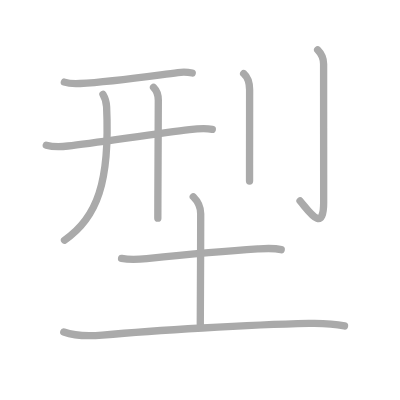
t = 0.00 s
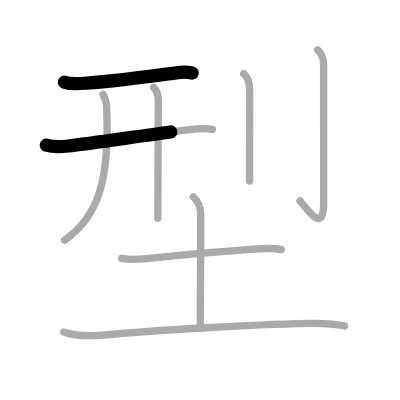
t = 1.75 s
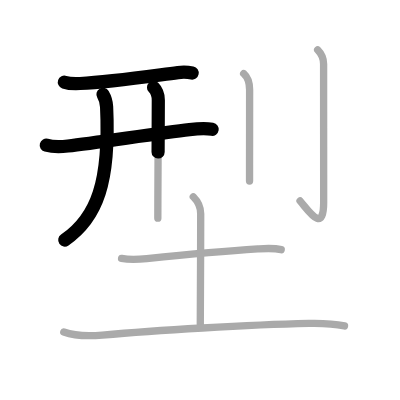
t = 3.50 s
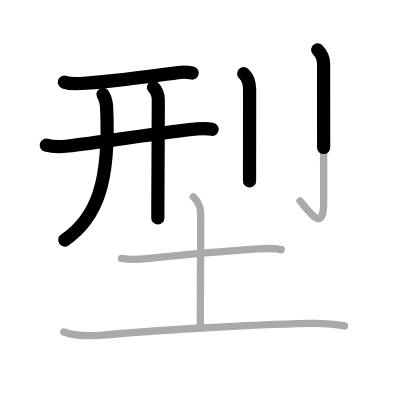
t = 5.50 s
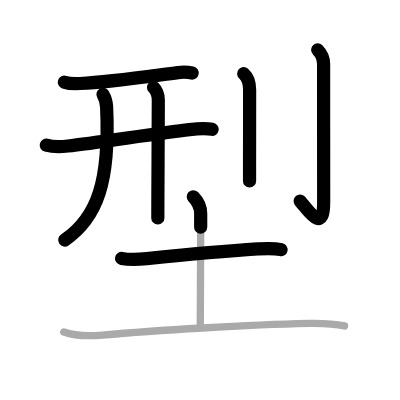
t = 7.25 s
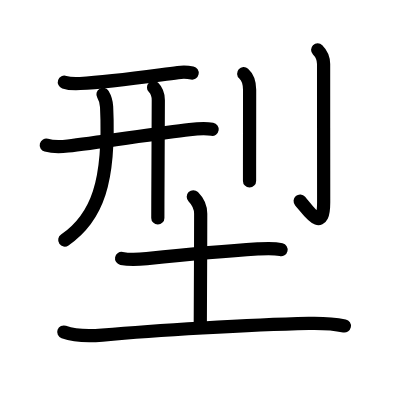
t = 9.00 s

The animated SVG that drew these frames (rendered in a browser with its animation timeline set to each time). Animation: 9 SMIL elements (animate=9); one cycle of 9.00 s.

<?xml version="1.0" standalone="no"?>
<!DOCTYPE svg PUBLIC "-//W3C//DTD SVG 1.1//EN"   "http://www.w3.org/Graphics/SVG/1.1/DTD/svg11.dtd">
<svg width="400px" height="400px"  version="1.1" xmlns="http://www.w3.org/2000/svg">
  <defs>
    <marker id="Triangle" viewBox="0 0 10 10" refX="0" refY="5" markerUnits="strokeWidth" markerWidth="3" style="stroke-opacity:0%;fill:#aaaaaa;" markerHeight="2" orient="auto">
      <path d="M 0 0 L 10 5 L 0 10 z" />
    </marker>
    
    <marker id="Arrow" viewBox="0 0 10 10" refX="5" refY="5" markerUnits="strokeWidth" markerWidth="1.8" style="stroke-opacity:0%;fill:#770000;" markerHeight="2" orient="auto">
      <path d="M 0 4 L 6 4 L 4 1 L 10 5 L 4 9 L 6 6 L 0 6 z" />
        <circle cx="5" cy="5" r="5" />
      </marker>
    
    <marker id="TriangleRed" viewBox="0 0 10 10" refX="0" refY="5" markerUnits="strokeWidth" markerWidth="3" style="stroke-opacity:0%;fill:#CC0000;" markerHeight="2" orient="auto">
      <path d="M 0 0 L 10 5 L 0 10 z" />
    </marker>
    
    <marker id="ArrowRed" viewBox="0 0 10 10" refX="5" refY="5" markerUnits="strokeWidth" markerWidth="1.8" style="stroke-opacity:0%;fill:#CC0000;" markerHeight="2" orient="auto">
      <path d="M 0 4 L 6 4 L 4 1 L 10 5 L 4 9 L 6 6 L 0 6 z" />
        <circle cx="5" cy="5" r="5" />
      </marker>
    
  </defs>
  
  <path style="fill:#ffffff; fill-opacity:100%; fill-rule:evenodd; stroke-width:0;" d="M 0 0 L 400px 0 L 400px 400px L 0 400px L 0 0" />

  <g transform="scale(3.6697247706422 3.6697247706422)">
<path style="fill:none; fill-opacity:0%; fill-rule:evenodd; stroke:#aaaaaa; stroke-opacity:100%; stroke-width: 1.5pt; stroke-linejoin:round; stroke-linecap:round;" d="M17.54 22.38c1.11 0.38 3.15 0.44 4.27 0.38c8.24-0.43 18.19-1.89 26.67-2.98c1.84-0.24 2.97-0.07 3.9 0.12"></path>
<path style="fill:none; fill-opacity:0%; fill-rule:evenodd; stroke:#aaaaaa; stroke-opacity:100%; stroke-width: 1.5pt; stroke-linejoin:round; stroke-linecap:round;" d="M12.61 39.56c1.9 0.52 3.99 0.44 5.91 0.23c7.52-0.84 24.67-3.51 33.12-4.47c2.11-0.24 4.1-0.43 6.21-0.08"></path>
<path style="fill:none; fill-opacity:0%; fill-rule:evenodd; stroke:#aaaaaa; stroke-opacity:100%; stroke-width: 1.5pt; stroke-linejoin:round; stroke-linecap:round;" d="M28.06 25.73c0.62 1.04 0.94 2.29 0.99 3.39C30 49.5 26.5 59.38 17.58 65.46"></path>
<path style="fill:none; fill-opacity:0%; fill-rule:evenodd; stroke:#aaaaaa; stroke-opacity:100%; stroke-width: 1.5pt; stroke-linejoin:round; stroke-linecap:round;" d="M41.84 23.81c0.74 0.74 1.3 2.19 1.3 3.49c0 2.66-0.08 18.19-0.12 27.07c-0.01 2.2-0.01 4-0.01 5.08"></path>
<path style="fill:none; fill-opacity:0%; fill-rule:evenodd; stroke:#aaaaaa; stroke-opacity:100%; stroke-width: 1.5pt; stroke-linejoin:round; stroke-linecap:round;" d="M66.4 20.05c0.91 0.81 1.62 2.2 1.62 4.44c0 4.77-0.01 14.36-0.02 20.63c0 1.63 0 3.07 0 4.2"></path>
<path style="fill:none; fill-opacity:0%; fill-rule:evenodd; stroke:#aaaaaa; stroke-opacity:100%; stroke-width: 1.5pt; stroke-linejoin:round; stroke-linecap:round;" d="M86.56 13.58c0.93 0.93 1.62 2.29 1.62 3.87c0 9.05 0.02 34.57 0.02 37.65c0 8.77-4.08 2.34-6.44-0.35"></path>
<path style="fill:none; fill-opacity:0%; fill-rule:evenodd; stroke:#aaaaaa; stroke-opacity:100%; stroke-width: 1.5pt; stroke-linejoin:round; stroke-linecap:round;" d="M33.13 70.42c2.37 0.46 4.68 0.29 6.87 0.06c10.41-1.06 21.21-2.06 30.25-2.64c2.18-0.14 4.24-0.31 6.38 0.2"></path>
<path style="fill:none; fill-opacity:0%; fill-rule:evenodd; stroke:#aaaaaa; stroke-opacity:100%; stroke-width: 1.5pt; stroke-linejoin:round; stroke-linecap:round;" d="M52.67 53.62c0.98 0.98 2.02 2.77 2.02 4.64c0 11-0.11 25.75-0.11 30.11"></path>
<path style="fill:none; fill-opacity:0%; fill-rule:evenodd; stroke:#aaaaaa; stroke-opacity:100%; stroke-width: 1.5pt; stroke-linejoin:round; stroke-linecap:round;" d="M17.38 90.48c3.33 1.19 7.09 1.13 10.5 0.83c14.22-1.27 39.81-2.83 56.25-3.19c3.27-0.07 6.53 0.01 9.75 0.7"></path>

<path style="fill:none; fill-opacity:0%; fill-rule:evenodd; stroke:#000000; stroke-opacity:100%; stroke-width: 2.7pt; stroke-linejoin:round; stroke-linecap:round;" d="M17.54 22.38c1.11 0.38 3.15 0.44 4.27 0.38c8.24-0.43 18.19-1.89 26.67-2.98c1.84-0.24 2.97-0.07 3.9 0.12" pathLength="100" stroke-dashoffset="100" stroke-dasharray="100 105"><animate id="dashAnim1" attributeName="stroke-dashoffset" from="100" to="0" dur="1s" calcMode="linear" fill="freeze"/></path>
<path style="fill:none; fill-opacity:0%; fill-rule:evenodd; stroke:#000000; stroke-opacity:100%; stroke-width: 2.7pt; stroke-linejoin:round; stroke-linecap:round;" d="M12.61 39.56c1.9 0.52 3.99 0.44 5.91 0.23c7.52-0.84 24.67-3.51 33.12-4.47c2.11-0.24 4.1-0.43 6.21-0.08" pathLength="100" stroke-dashoffset="100" stroke-dasharray="100 105"><animate id="dashAnim2" attributeName="stroke-dashoffset" from="100" to="0" dur="1s" calcMode="linear" begin="dashAnim1.end" fill="freeze"/></path>
<path style="fill:none; fill-opacity:0%; fill-rule:evenodd; stroke:#000000; stroke-opacity:100%; stroke-width: 2.7pt; stroke-linejoin:round; stroke-linecap:round;" d="M28.06 25.73c0.62 1.04 0.94 2.29 0.99 3.39C30 49.5 26.5 59.38 17.58 65.46" pathLength="100" stroke-dashoffset="100" stroke-dasharray="100 105"><animate id="dashAnim3" attributeName="stroke-dashoffset" from="100" to="0" dur="1s" calcMode="linear" begin="dashAnim2.end" fill="freeze"/></path>
<path style="fill:none; fill-opacity:0%; fill-rule:evenodd; stroke:#000000; stroke-opacity:100%; stroke-width: 2.7pt; stroke-linejoin:round; stroke-linecap:round;" d="M41.84 23.81c0.74 0.74 1.3 2.19 1.3 3.49c0 2.66-0.08 18.19-0.12 27.07c-0.01 2.2-0.01 4-0.01 5.08" pathLength="100" stroke-dashoffset="100" stroke-dasharray="100 105"><animate id="dashAnim4" attributeName="stroke-dashoffset" from="100" to="0" dur="1s" calcMode="linear" begin="dashAnim3.end" fill="freeze"/></path>
<path style="fill:none; fill-opacity:0%; fill-rule:evenodd; stroke:#000000; stroke-opacity:100%; stroke-width: 2.7pt; stroke-linejoin:round; stroke-linecap:round;" d="M66.4 20.05c0.91 0.81 1.62 2.2 1.62 4.44c0 4.77-0.01 14.36-0.02 20.63c0 1.63 0 3.07 0 4.2" pathLength="100" stroke-dashoffset="100" stroke-dasharray="100 105"><animate id="dashAnim5" attributeName="stroke-dashoffset" from="100" to="0" dur="1s" calcMode="linear" begin="dashAnim4.end" fill="freeze"/></path>
<path style="fill:none; fill-opacity:0%; fill-rule:evenodd; stroke:#000000; stroke-opacity:100%; stroke-width: 2.7pt; stroke-linejoin:round; stroke-linecap:round;" d="M86.56 13.58c0.93 0.93 1.62 2.29 1.62 3.87c0 9.05 0.02 34.57 0.02 37.65c0 8.77-4.08 2.34-6.44-0.35" pathLength="100" stroke-dashoffset="100" stroke-dasharray="100 105"><animate id="dashAnim6" attributeName="stroke-dashoffset" from="100" to="0" dur="1s" calcMode="linear" begin="dashAnim5.end" fill="freeze"/></path>
<path style="fill:none; fill-opacity:0%; fill-rule:evenodd; stroke:#000000; stroke-opacity:100%; stroke-width: 2.7pt; stroke-linejoin:round; stroke-linecap:round;" d="M33.13 70.42c2.37 0.46 4.68 0.29 6.87 0.06c10.41-1.06 21.21-2.06 30.25-2.64c2.18-0.14 4.24-0.31 6.38 0.2" pathLength="100" stroke-dashoffset="100" stroke-dasharray="100 105"><animate id="dashAnim7" attributeName="stroke-dashoffset" from="100" to="0" dur="1s" calcMode="linear" begin="dashAnim6.end" fill="freeze"/></path>
<path style="fill:none; fill-opacity:0%; fill-rule:evenodd; stroke:#000000; stroke-opacity:100%; stroke-width: 2.7pt; stroke-linejoin:round; stroke-linecap:round;" d="M52.67 53.62c0.98 0.98 2.02 2.77 2.02 4.64c0 11-0.11 25.75-0.11 30.11" pathLength="100" stroke-dashoffset="100" stroke-dasharray="100 105"><animate id="dashAnim8" attributeName="stroke-dashoffset" from="100" to="0" dur="1s" calcMode="linear" begin="dashAnim7.end" fill="freeze"/></path>
<path style="fill:none; fill-opacity:0%; fill-rule:evenodd; stroke:#000000; stroke-opacity:100%; stroke-width: 2.7pt; stroke-linejoin:round; stroke-linecap:round;" d="M17.38 90.48c3.33 1.19 7.09 1.13 10.5 0.83c14.22-1.27 39.81-2.83 56.25-3.19c3.27-0.07 6.53 0.01 9.75 0.7" pathLength="100" stroke-dashoffset="100" stroke-dasharray="100 105"><animate id="dashAnim9" attributeName="stroke-dashoffset" from="100" to="0" dur="1s" calcMode="linear" begin="dashAnim8.end" fill="freeze"/></path>

</g>

</svg>  
          
